4-way image classification set "data_processed" from GitHub (1Line25/Brain-Tumor-Detection-AI); label vocabulary: glioma tumor, meningioma tumor, no tumor, pituitary tumor.

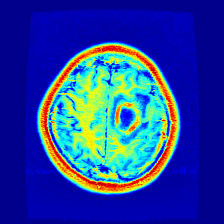
Label: glioma tumor

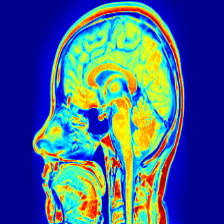
Label: no tumor

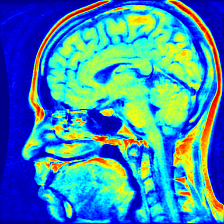
Label: pituitary tumor

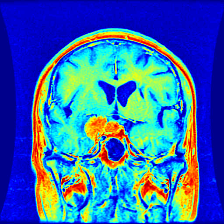
Label: meningioma tumor

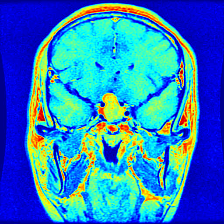
Label: pituitary tumor

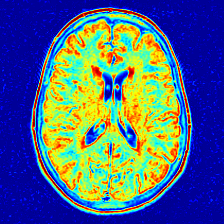
Label: no tumor
